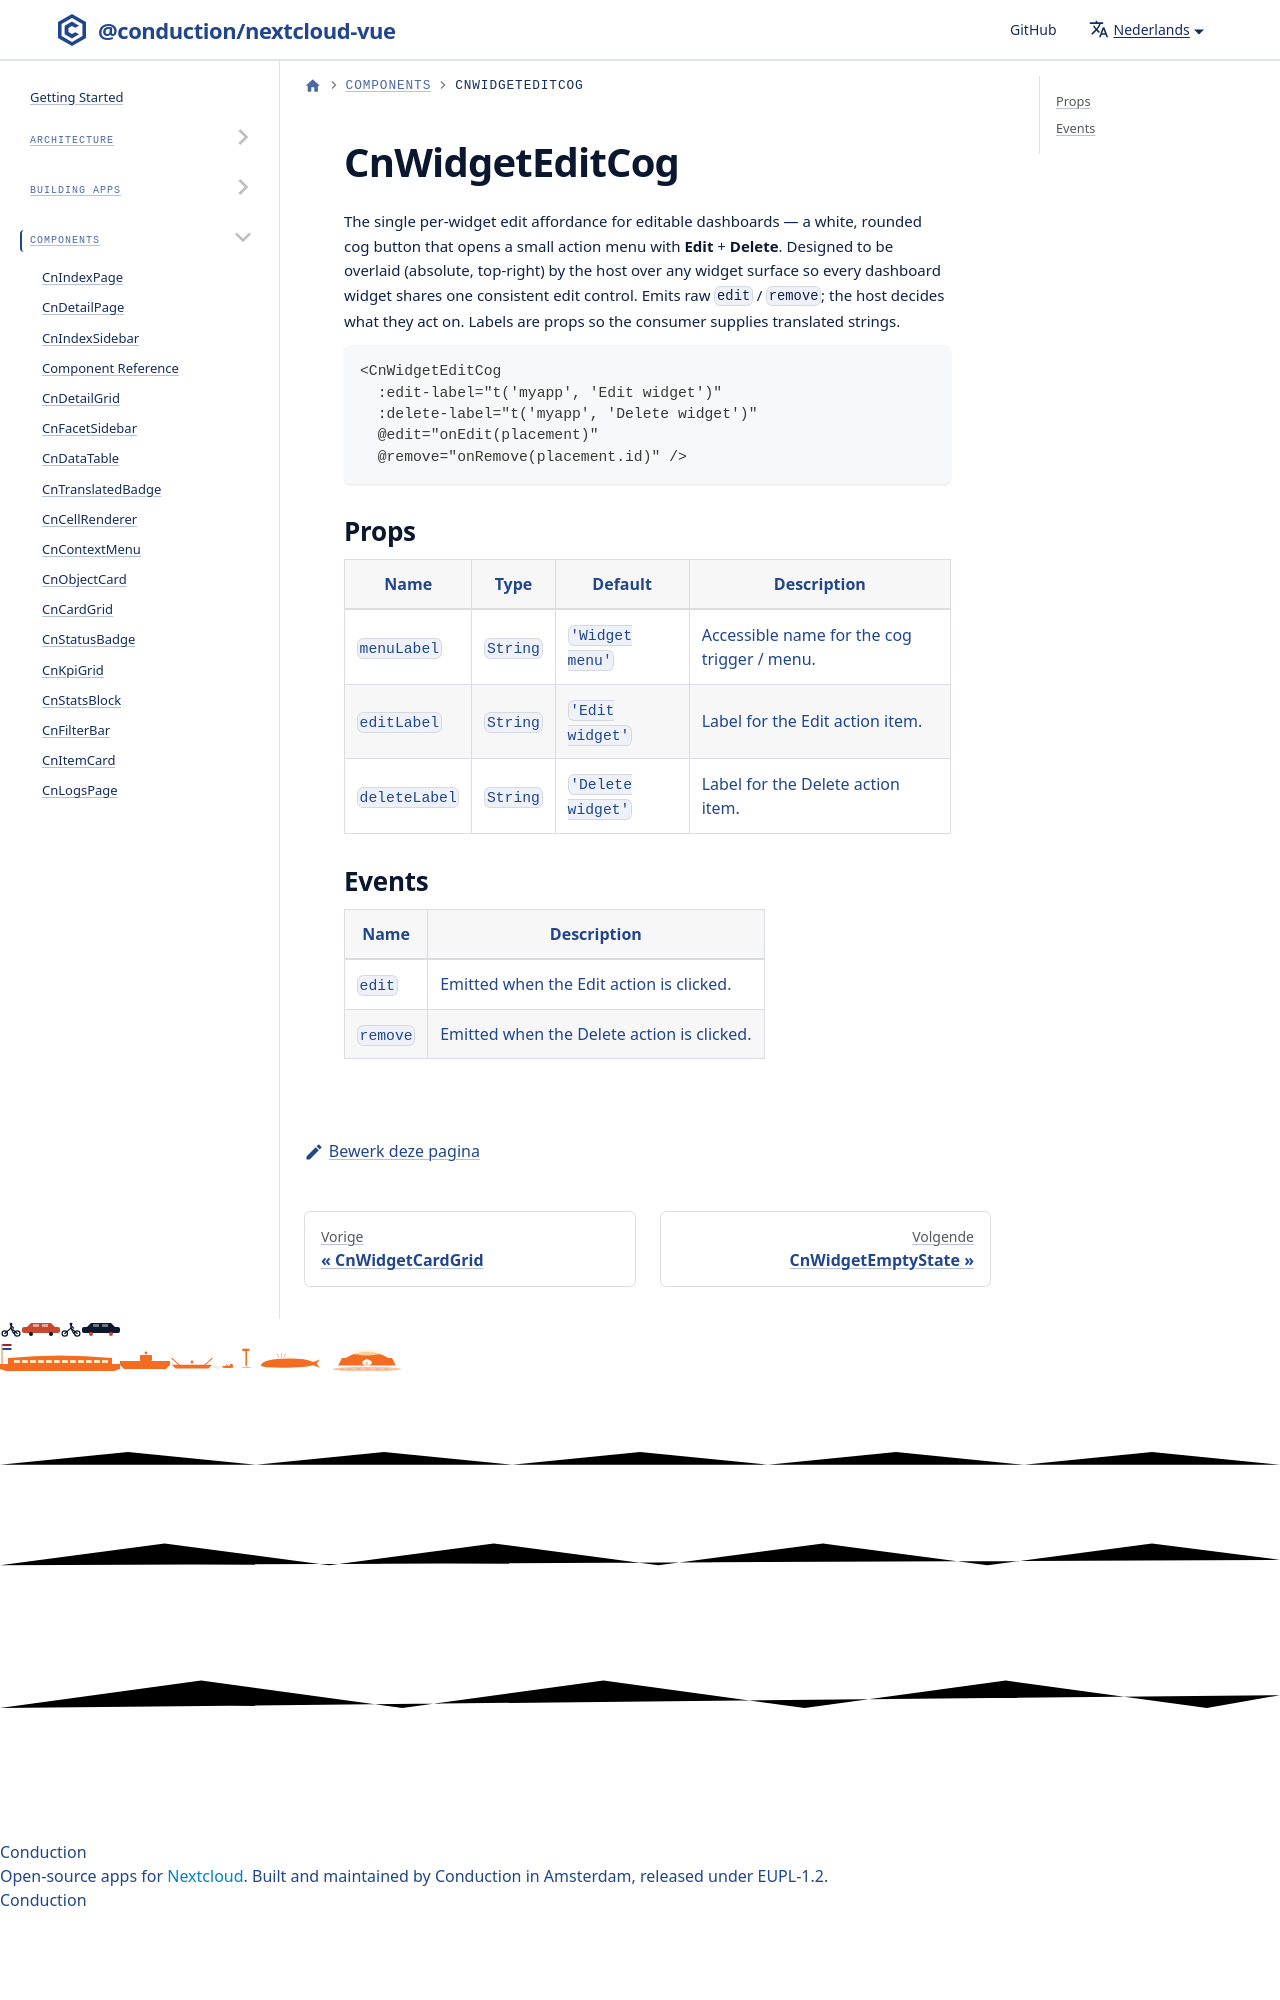

repository: ConductionNL/nextcloud-vue · page: nl/docs/components/cn-widget-edit-cog/index.html · generator: docusaurus

# CnWidgetEditCog

The single per-widget edit affordance for editable dashboards — a white, rounded cog button that opens a small action menu with **Edit** + **Delete**. Designed to be overlaid (absolute, top-right) by the ho
